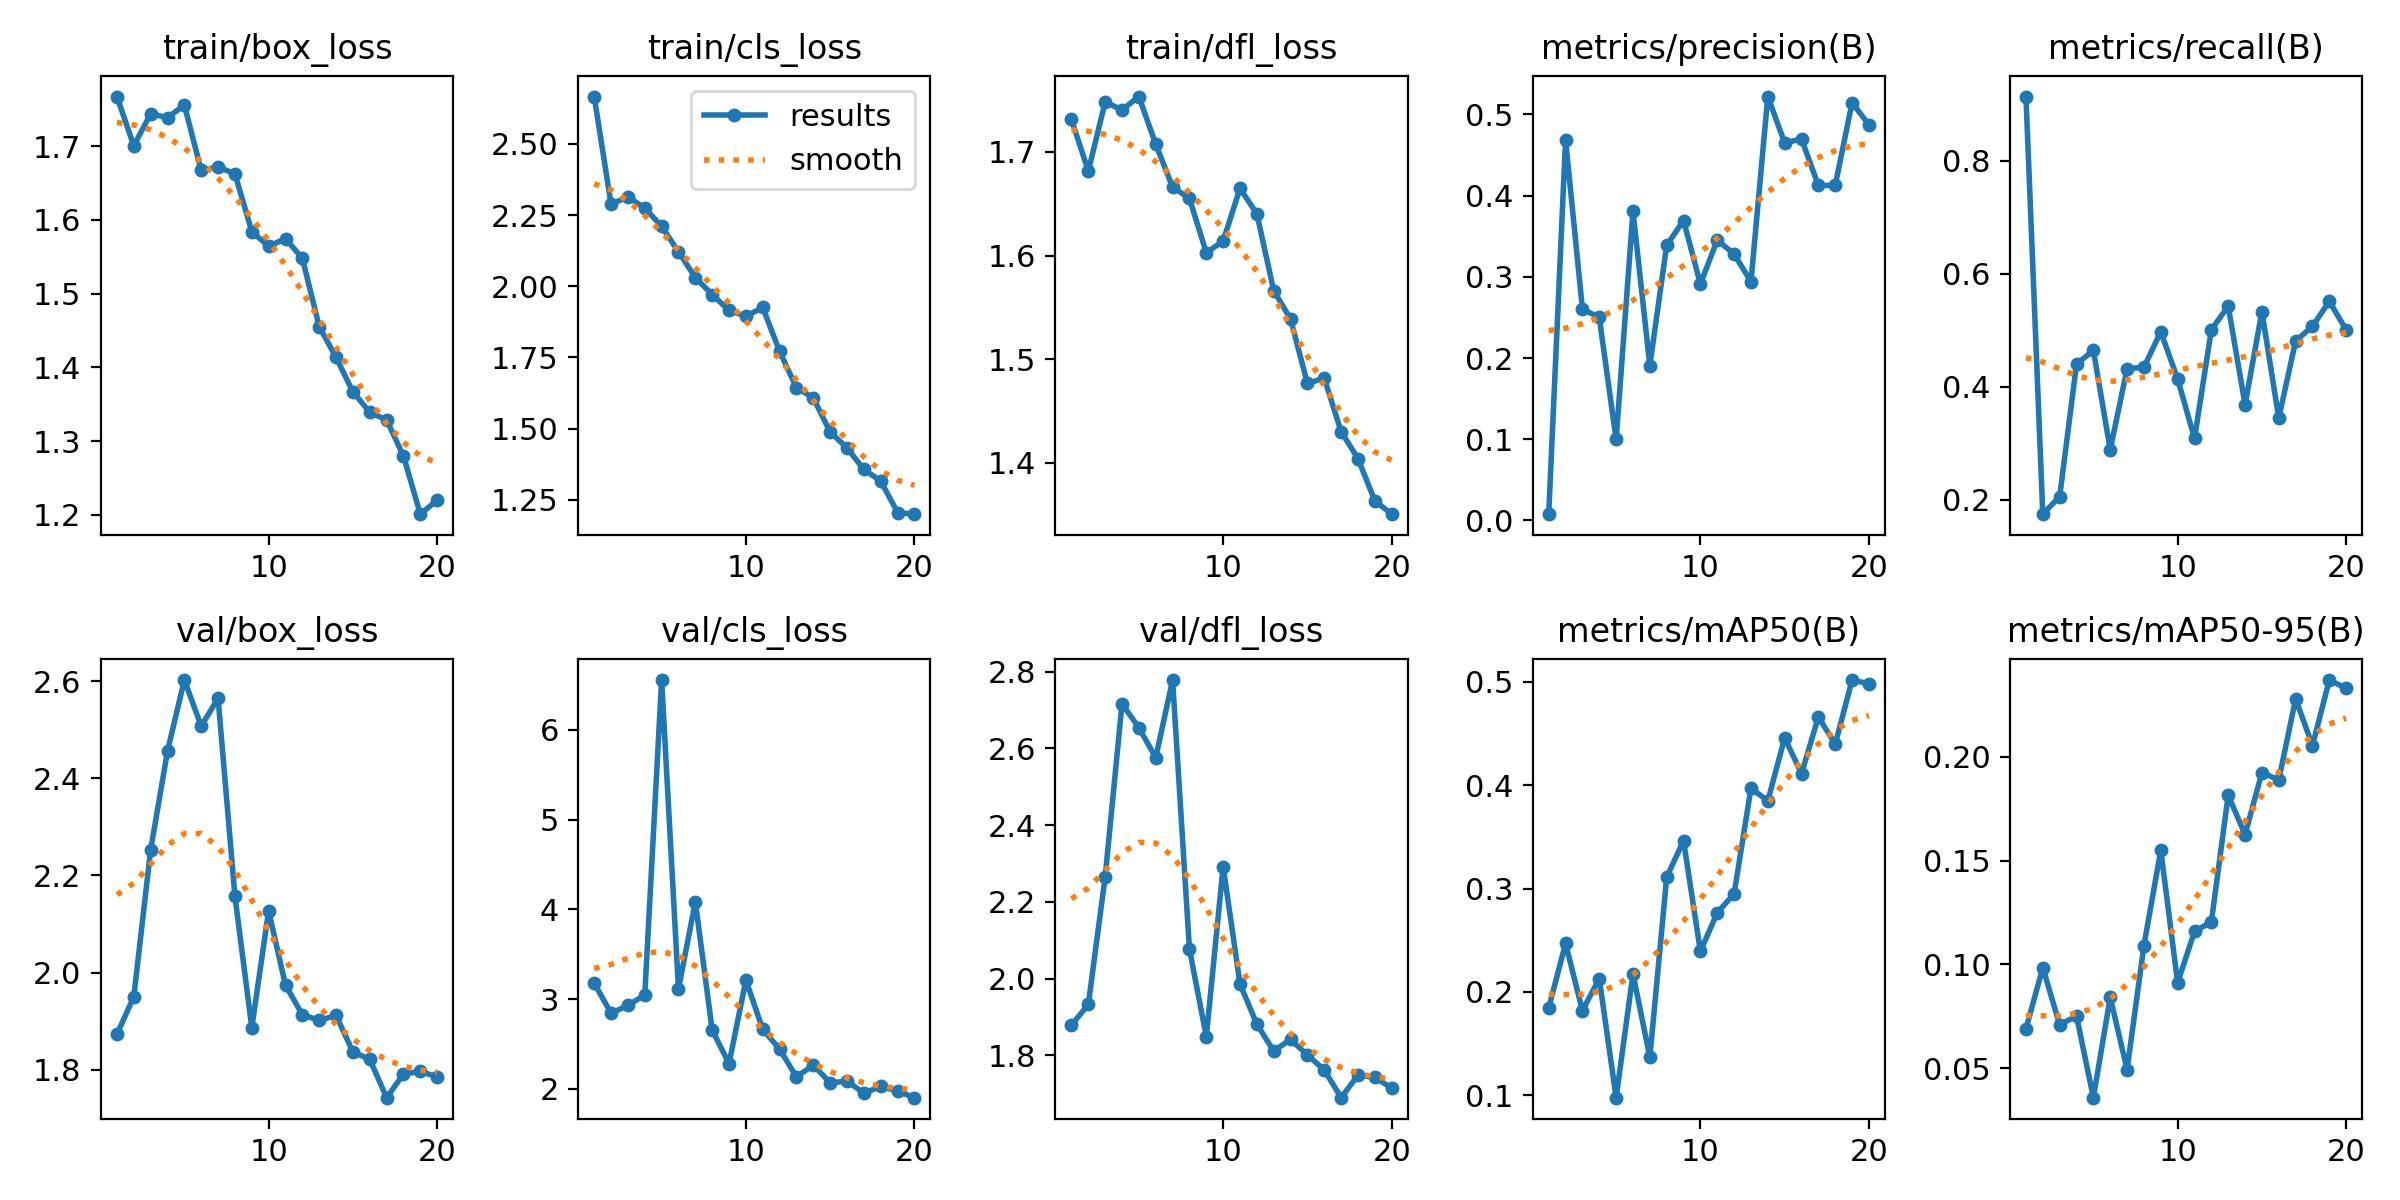

The table this chart was drawn from, first rows:
epoch, time, train/box_loss, train/cls_loss, train/dfl_loss, metrics/precision(B), metrics/recall(B), metrics/mAP50(B), metrics/mAP50-95(B), val/box_loss, val/cls_loss, val/dfl_loss, lr/pg0, lr/pg1, lr/pg2
1, 113.6, 1.767, 2.666, 1.731, 0.00771, 0.9142, 0.1845, 0.06905, 1.873, 3.178, 1.879, 0.0003667, 0.0003667, 0.0003667
2, 225.9, 1.701, 2.288, 1.681, 0.4685, 0.1741, 0.2468, 0.09846, 1.951, 2.842, 1.933, 0.000713, 0.000713, 0.000713
3, 343.5, 1.744, 2.314, 1.748, 0.2603, 0.2054, 0.1819, 0.07094, 2.253, 2.929, 2.265, 0.001021, 0.001021, 0.001021
4, 457.1, 1.739, 2.275, 1.74, 0.2499, 0.4397, 0.2128, 0.07519, 2.456, 3.045, 2.716, 0.001292, 0.001292, 0.001292
5, 573.8, 1.756, 2.21, 1.753, 0.09976, 0.4646, 0.0976, 0.03584, 2.602, 6.553, 2.654, 0.001337, 0.001337, 0.001337
6, 694.7, 1.667, 2.121, 1.707, 0.3805, 0.2882, 0.2173, 0.0842, 2.507, 3.113, 2.576, 0.001254, 0.001254, 0.001254
7, 819.1, 1.672, 2.03, 1.666, 0.1907, 0.432, 0.1368, 0.04936, 2.565, 4.083, 2.778, 0.001172, 0.001172, 0.001172
8, 945, 1.663, 1.971, 1.655, 0.3388, 0.4344, 0.3109, 0.1091, 2.157, 2.654, 2.077, 0.001089, 0.001089, 0.001089
9, 1065, 1.584, 1.915, 1.603, 0.3693, 0.4973, 0.3463, 0.155, 1.887, 2.281, 1.849, 0.001007, 0.001007, 0.001007
10, 1184, 1.564, 1.895, 1.614, 0.2911, 0.4138, 0.2392, 0.09119, 2.127, 3.211, 2.292, 0.0009244, 0.0009244, 0.0009244
11, 1299, 1.575, 1.926, 1.665, 0.3452, 0.3082, 0.2766, 0.1159, 1.974, 2.663, 1.986, 0.0008418, 0.0008418, 0.0008418
12, 1414, 1.548, 1.771, 1.64, 0.3281, 0.5008, 0.2947, 0.1205, 1.914, 2.443, 1.881, 0.0007593, 0.0007593, 0.0007593
13, 1529, 1.455, 1.644, 1.566, 0.2941, 0.5428, 0.3971, 0.1815, 1.902, 2.132, 1.812, 0.0006768, 0.0006768, 0.0006768
14, 1644, 1.414, 1.608, 1.539, 0.5219, 0.3681, 0.3847, 0.1626, 1.912, 2.265, 1.842, 0.0005943, 0.0005943, 0.0005943
15, 1758, 1.367, 1.488, 1.477, 0.4648, 0.533, 0.4458, 0.1925, 1.837, 2.067, 1.801, 0.0005118, 0.0005118, 0.0005118
16, 1873, 1.339, 1.432, 1.482, 0.4697, 0.3444, 0.4112, 0.1889, 1.822, 2.087, 1.762, 0.0004293, 0.0004293, 0.0004293
17, 1988, 1.329, 1.357, 1.43, 0.4124, 0.4809, 0.466, 0.228, 1.743, 1.953, 1.69, 0.0003467, 0.0003467, 0.0003467
18, 2103, 1.28, 1.316, 1.404, 0.4125, 0.5071, 0.4397, 0.2055, 1.791, 2.027, 1.749, 0.0002642, 0.0002642, 0.0002642
19, 2217, 1.201, 1.206, 1.364, 0.5143, 0.5513, 0.5017, 0.237, 1.797, 1.976, 1.743, 0.0001817, 0.0001817, 0.0001817
20, 2332, 1.22, 1.2, 1.351, 0.4872, 0.5006, 0.4982, 0.2331, 1.785, 1.902, 1.715, 9.91865e-05, 9.91865e-05, 9.91865e-05
